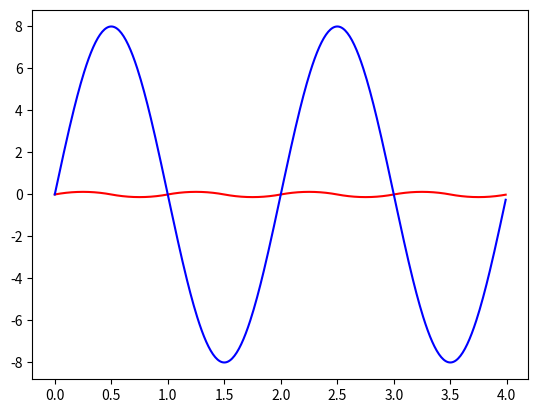

Recreate this plot in Python.
import matplotlib.pyplot as plt
import numpy as np

def fourier(t):
    result = 0
    period = 1
    k_count = 99
    w = 2 * np.pi / period
    for k in range(-k_count, k_count+1, 2):
        u = 2/(k * np.pi)**3
        print(f"k: {k}, u: {u}")
        result += u * np.sin(k * w * t)

    return result
def main():
    t_vals = np.arange(0, 4, 0.01)
    x_vals = []
    for t in t_vals:
        x_vals.append(fourier(t))
        
    print(x_vals)
    plt.plot(t_vals, x_vals, 'r', t_vals, 8*np.sin(t_vals*np.pi), 'b')
    plt.show()

if __name__ == '__main__':
    main()
